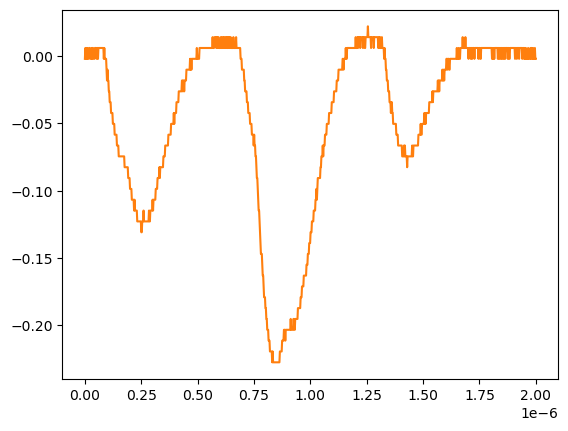

The data file committed next to this chart (first rows):
# KEYSIGHT TECHNOLOGIES, MSO-X 3024T, MY58262555, 07.30.2019051434
# time, 1
# 2024-07-24 15:47:36.169637
0.000000000000000000e+00, -2.311559999999999830e-03
2.002002002002001797e-09, 5.728630000000000180e-03
4.004004004004003593e-09, -2.311559999999999830e-03
6.006006006006005804e-09, 5.728630000000000180e-03
8.008008008008007187e-09, -2.311559999999999830e-03
1.001001001001000857e-08, 5.728630000000000180e-03
1.201201201201201161e-08, -2.311559999999999830e-03
1.401401401401401299e-08, -2.311559999999999830e-03
1.601601601601601437e-08, -2.311559999999999830e-03
1.801801801801801741e-08, 5.728630000000000180e-03
2.002002002002001714e-08, 5.728630000000000180e-03
2.202202202202202018e-08, 5.728630000000000180e-03
2.402402402402402322e-08, -2.311559999999999830e-03
2.602602602602602294e-08, -2.311559999999999830e-03
2.802802802802802598e-08, -2.311559999999999830e-03
3.003003003003002571e-08, 5.728630000000000180e-03
3.203203203203202875e-08, -2.311559999999999830e-03
3.403403403403403179e-08, 5.728630000000000180e-03
3.603603603603603482e-08, 5.728630000000000180e-03
3.803803803803803124e-08, -2.311559999999999830e-03
4.004004004004003428e-08, -2.311559999999999830e-03
4.204204204204203732e-08, -2.311559999999999830e-03
4.404404404404404036e-08, 5.728630000000000180e-03
4.604604604604604339e-08, 5.728630000000000180e-03
4.804804804804804643e-08, 5.728630000000000180e-03
5.005005005005004285e-08, 5.728630000000000180e-03
5.205205205205204589e-08, -2.311559999999999830e-03
5.405405405405404893e-08, 5.728630000000000180e-03
5.605605605605605196e-08, 5.728630000000000180e-03
5.805805805805805500e-08, -2.311559999999999830e-03
6.006006006006005142e-08, 5.728630000000000180e-03
6.206206206206205446e-08, 5.728630000000000180e-03
6.406406406406405750e-08, 5.728630000000000180e-03
6.606606606606606053e-08, 5.728630000000000180e-03
6.806806806806806357e-08, 5.728630000000000180e-03
7.007007007007006661e-08, 5.728630000000000180e-03
7.207207207207206965e-08, 5.728630000000000180e-03
7.407407407407407268e-08, 5.728630000000000180e-03
7.607607607607606249e-08, 5.728630000000000180e-03
7.807807807807806552e-08, 5.728630000000000180e-03
8.008008008008006856e-08, 5.728630000000000180e-03
8.208208208208207160e-08, 5.728630000000000180e-03
8.408408408408407464e-08, -2.311559999999999830e-03
8.608608608608607767e-08, 5.728630000000000180e-03
8.808808808808808071e-08, -2.311559999999999830e-03
9.009009009009008375e-08, -2.311559999999999830e-03
9.209209209209208679e-08, -2.311559999999999830e-03
9.409409409409408982e-08, -2.311559999999999830e-03
9.609609609609609286e-08, -1.035179999999999954e-02
9.809809809809808266e-08, -1.839199999999999863e-02
1.001001001001000857e-07, -1.035179999999999954e-02
1.021021021021020887e-07, -1.839199999999999863e-02
1.041041041041040918e-07, -1.839199999999999863e-02
1.061061061061060948e-07, -2.643219999999999945e-02
1.081081081081080979e-07, -2.643219999999999945e-02
1.101101101101101009e-07, -3.447240000000000026e-02
1.121121121121121039e-07, -3.447240000000000026e-02
1.141141141141141070e-07, -3.447240000000000026e-02
... 942 more rows
